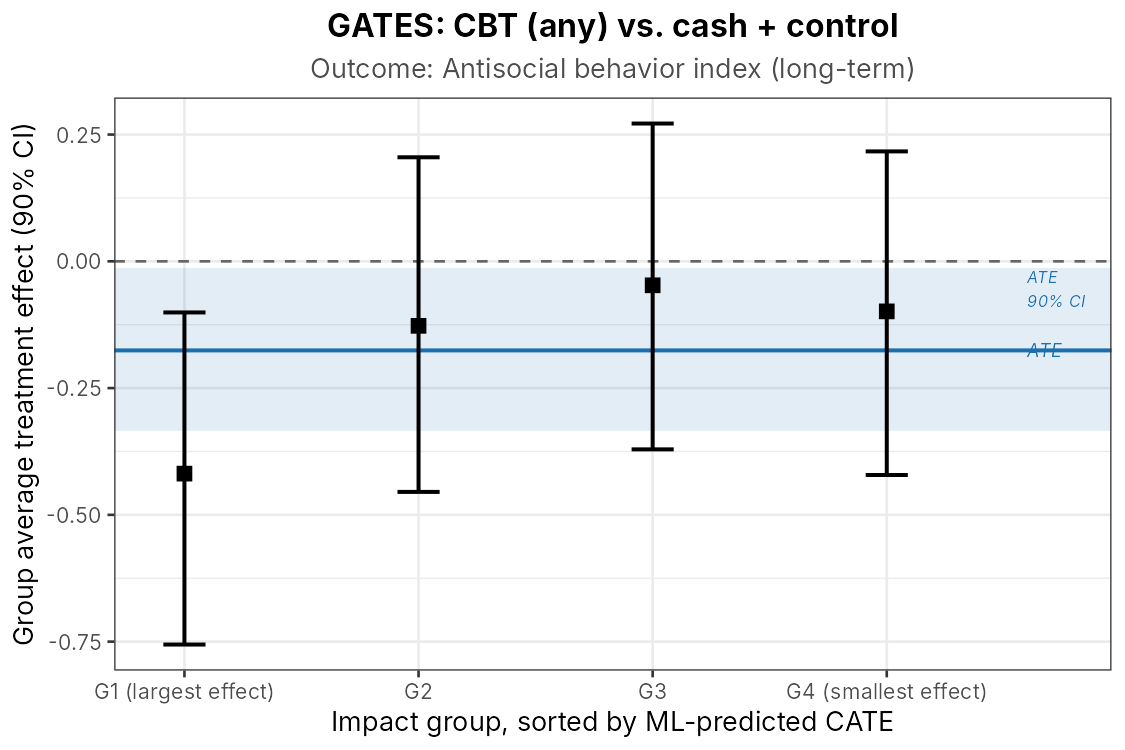

The data file committed next to this chart (first rows):
analysis, group, estimate, ci_lower, ci_upper, p_value, learner
A5: CBT (any), LT ASB, gamma.1, -0.4187, -0.7558, -0.1008, 0.01047, best
A5: CBT (any), LT ASB, gamma.2, -0.1272, -0.4547, 0.2052, 0.4441, best
A5: CBT (any), LT ASB, gamma.3, -0.04728, -0.3708, 0.2718, 0.7892, best
A5: CBT (any), LT ASB, gamma.4, -0.09869, -0.4214, 0.2168, 0.5405, best
A5: CBT (any), LT ASB, gamma.4-gamma.1, 0.3502, -0.1263, 0.7997, 0.1353, best
